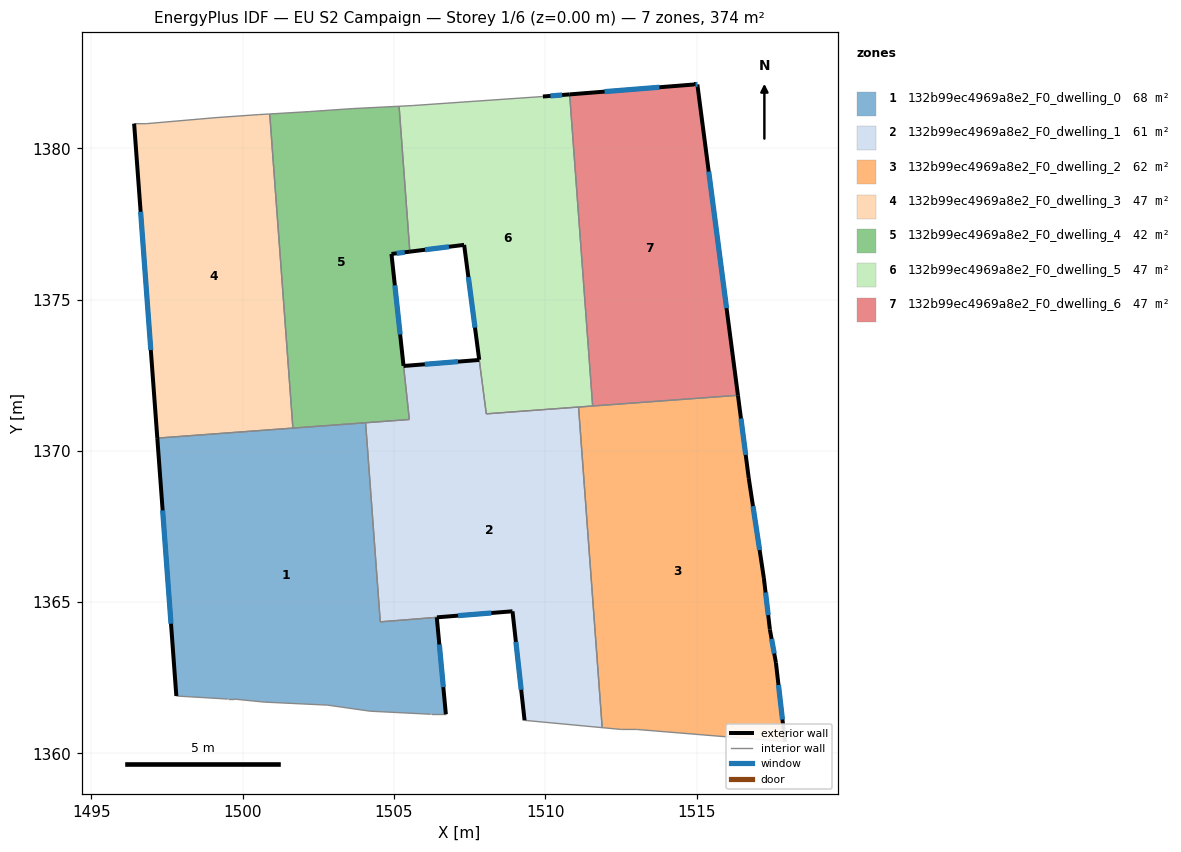
=== STOREY PLAN SPEC (per zone: floor XY polygon, exterior-wall plan segments, windows/doors) ===
zone 1: 132b99ec4969a8e2_F0_dwelling_0  (68.3 m²)
  floor: (1504.06, 1370.93) (1504.55, 1364.35) (1506.41, 1364.50) (1506.71, 1361.30) (1506.21, 1361.30) (1504.21, 1361.40) (1502.81, 1361.60) (1500.71, 1361.70) (1499.71, 1361.80) (1499.51, 1361.80) (1497.81, 1361.90) (1497.18, 1370.42)
  exterior wall: (1497.18, 1370.42) – (1497.81, 1361.90)  [8.5 m]
    window: (1497.35, 1368.03) – (1497.63, 1364.29)  [5.0 m²]
  exterior wall: (1506.71, 1361.30) – (1506.41, 1364.50)  [3.2 m]
    window: (1506.63, 1362.19) – (1506.50, 1363.60)  [1.9 m²]
  interior walls: 11
zone 2: 132b99ec4969a8e2_F0_dwelling_1  (60.9 m²)
  floor: (1511.10, 1371.45) (1511.88, 1360.85) (1509.31, 1361.09) (1508.92, 1364.70) (1504.55, 1364.35) (1504.06, 1370.93) (1505.51, 1371.04) (1505.31, 1372.81) (1507.82, 1373.00) (1508.05, 1371.22)
  exterior wall: (1507.82, 1373.00) – (1505.31, 1372.81)  [2.5 m]
    window: (1507.12, 1372.95) – (1506.02, 1372.86)  [1.5 m²]
  exterior wall: (1508.92, 1364.70) – (1509.31, 1361.09)  [3.6 m]
    window: (1509.03, 1363.69) – (1509.20, 1362.10)  [2.1 m²]
  exterior wall: (1506.42, 1364.50) – (1508.92, 1364.70)  [2.5 m]
    window: (1507.12, 1364.56) – (1508.22, 1364.64)  [1.5 m²]
  interior walls: 8
zone 3: 132b99ec4969a8e2_F0_dwelling_2  (62.3 m²)
  floor: (1516.36, 1371.84) (1516.72, 1369.10) (1517.22, 1365.80) (1517.42, 1364.10) (1517.62, 1363.00) (1517.92, 1360.39) (1513.02, 1360.79) (1512.52, 1360.79) (1511.88, 1360.85) (1511.10, 1371.45)
  exterior wall: (1517.92, 1360.39) – (1517.62, 1363.00)  [2.6 m]
    window: (1517.84, 1361.12) – (1517.70, 1362.27)  [1.5 m²]
  exterior wall: (1516.72, 1369.10) – (1516.36, 1371.84)  [2.8 m]
    window: (1516.62, 1369.87) – (1516.47, 1371.07)  [1.6 m²]
  exterior wall: (1517.22, 1365.80) – (1516.72, 1369.10)  [3.3 m]
    window: (1517.08, 1366.72) – (1516.86, 1368.17)  [1.9 m²]
  exterior wall: (1517.42, 1364.10) – (1517.22, 1365.80)  [1.7 m]
    window: (1517.37, 1364.57) – (1517.28, 1365.32)  [1.0 m²]
  exterior wall: (1517.62, 1363.00) – (1517.42, 1364.10)  [1.1 m]
    window: (1517.56, 1363.30) – (1517.48, 1363.79)  [0.6 m²]
  interior walls: 6
zone 4: 132b99ec4969a8e2_F0_dwelling_3  (46.8 m²)
  floor: (1500.89, 1381.13) (1501.66, 1370.75) (1497.18, 1370.42) (1496.41, 1380.81) (1496.81, 1380.81) (1499.11, 1381.01) (1500.51, 1381.11)
  exterior wall: (1496.41, 1380.81) – (1497.18, 1370.42)  [10.4 m]
    window: (1496.63, 1377.90) – (1496.96, 1373.33)  [6.0 m²]
  interior walls: 6
zone 5: 132b99ec4969a8e2_F0_dwelling_4  (41.6 m²)
  floor: (1505.17, 1381.39) (1505.52, 1376.58) (1504.92, 1376.51) (1505.51, 1371.04) (1501.66, 1370.75) (1500.89, 1381.13) (1502.21, 1381.21) (1503.62, 1381.31)
  exterior wall: (1504.92, 1376.51) – (1505.52, 1376.58)  [0.6 m]
    window: (1505.09, 1376.53) – (1505.35, 1376.56)  [0.4 m²]
  exterior wall: (1505.31, 1372.81) – (1504.92, 1376.51)  [3.7 m]
    window: (1505.20, 1373.85) – (1505.03, 1375.47)  [2.2 m²]
  interior walls: 8
zone 6: 132b99ec4969a8e2_F0_dwelling_5  (47.4 m²)
  floor: (1510.80, 1381.78) (1511.56, 1371.48) (1508.05, 1371.22) (1507.32, 1376.81) (1505.52, 1376.58) (1505.17, 1381.39) (1505.62, 1381.41) (1509.92, 1381.71)
  exterior wall: (1507.32, 1376.81) – (1507.81, 1373.01)  [3.8 m]
    window: (1507.46, 1375.74) – (1507.68, 1374.07)  [2.2 m²]
  exterior wall: (1505.52, 1376.58) – (1507.32, 1376.81)  [1.8 m]
    window: (1506.02, 1376.65) – (1506.81, 1376.75)  [1.0 m²]
  exterior wall: (1510.80, 1381.78) – (1509.92, 1381.71)  [0.9 m]
    window: (1510.56, 1381.76) – (1510.17, 1381.73)  [0.5 m²]
  interior walls: 7
zone 7: 132b99ec4969a8e2_F0_dwelling_6  (46.8 m²)
  floor: (1515.02, 1382.11) (1516.36, 1371.84) (1511.56, 1371.48) (1510.80, 1381.78) (1514.93, 1382.11)
  exterior wall: (1514.93, 1382.11) – (1510.80, 1381.78)  [4.1 m]
    window: (1513.77, 1382.02) – (1511.96, 1381.87)  [2.4 m²]
  exterior wall: (1515.02, 1382.11) – (1514.93, 1382.11)  [0.1 m]
    window: (1515.00, 1382.11) – (1514.95, 1382.11)  [0.1 m²]
  exterior wall: (1516.36, 1371.84) – (1515.02, 1382.11)  [10.4 m]
    window: (1515.99, 1374.72) – (1515.40, 1379.23)  [6.0 m²]
  interior walls: 2

=== DERIVED (storey summary) ===
Building: EU S2 Campaign
Storey: 1 of 6  (floor level z = 0.00 m)
Storey gross floor area: 374.1 m²
Zones on this storey: 7
  - 132b99ec4969a8e2_F0_dwelling_0: floor 68.3 m²; exterior wall 11.8 m (35.3 m²); 2 window(s) 6.8 m²; WWR 19.3%
  - 132b99ec4969a8e2_F0_dwelling_1: floor 60.9 m²; exterior wall 8.6 m (25.9 m²); 3 window(s) 5.0 m²; WWR 19.3%
  - 132b99ec4969a8e2_F0_dwelling_2: floor 62.3 m²; exterior wall 11.6 m (34.7 m²); 5 window(s) 6.7 m²; WWR 19.3%
  - 132b99ec4969a8e2_F0_dwelling_3: floor 46.8 m²; exterior wall 10.4 m (31.3 m²); 1 window(s) 6.0 m²; WWR 19.3%
  - 132b99ec4969a8e2_F0_dwelling_4: floor 41.6 m²; exterior wall 4.3 m (13.0 m²); 2 window(s) 2.5 m²; WWR 19.3%
  - 132b99ec4969a8e2_F0_dwelling_5: floor 47.4 m²; exterior wall 6.5 m (19.6 m²); 3 window(s) 3.8 m²; WWR 19.3%
  - 132b99ec4969a8e2_F0_dwelling_6: floor 46.8 m²; exterior wall 14.6 m (43.8 m²); 3 window(s) 8.5 m²; WWR 19.3%
Zone adjacency (shared interzone walls):
  - 132b99ec4969a8e2_F0_dwelling_0 ↔ 132b99ec4969a8e2_F0_dwelling_1
  - 132b99ec4969a8e2_F0_dwelling_0 ↔ 132b99ec4969a8e2_F0_dwelling_3
  - 132b99ec4969a8e2_F0_dwelling_0 ↔ 132b99ec4969a8e2_F0_dwelling_4
  - 132b99ec4969a8e2_F0_dwelling_1 ↔ 132b99ec4969a8e2_F0_dwelling_2
  - 132b99ec4969a8e2_F0_dwelling_1 ↔ 132b99ec4969a8e2_F0_dwelling_4
  - 132b99ec4969a8e2_F0_dwelling_1 ↔ 132b99ec4969a8e2_F0_dwelling_5
  - 132b99ec4969a8e2_F0_dwelling_2 ↔ 132b99ec4969a8e2_F0_dwelling_5
  - 132b99ec4969a8e2_F0_dwelling_2 ↔ 132b99ec4969a8e2_F0_dwelling_6
  - 132b99ec4969a8e2_F0_dwelling_3 ↔ 132b99ec4969a8e2_F0_dwelling_4
  - 132b99ec4969a8e2_F0_dwelling_4 ↔ 132b99ec4969a8e2_F0_dwelling_5
  - 132b99ec4969a8e2_F0_dwelling_5 ↔ 132b99ec4969a8e2_F0_dwelling_6